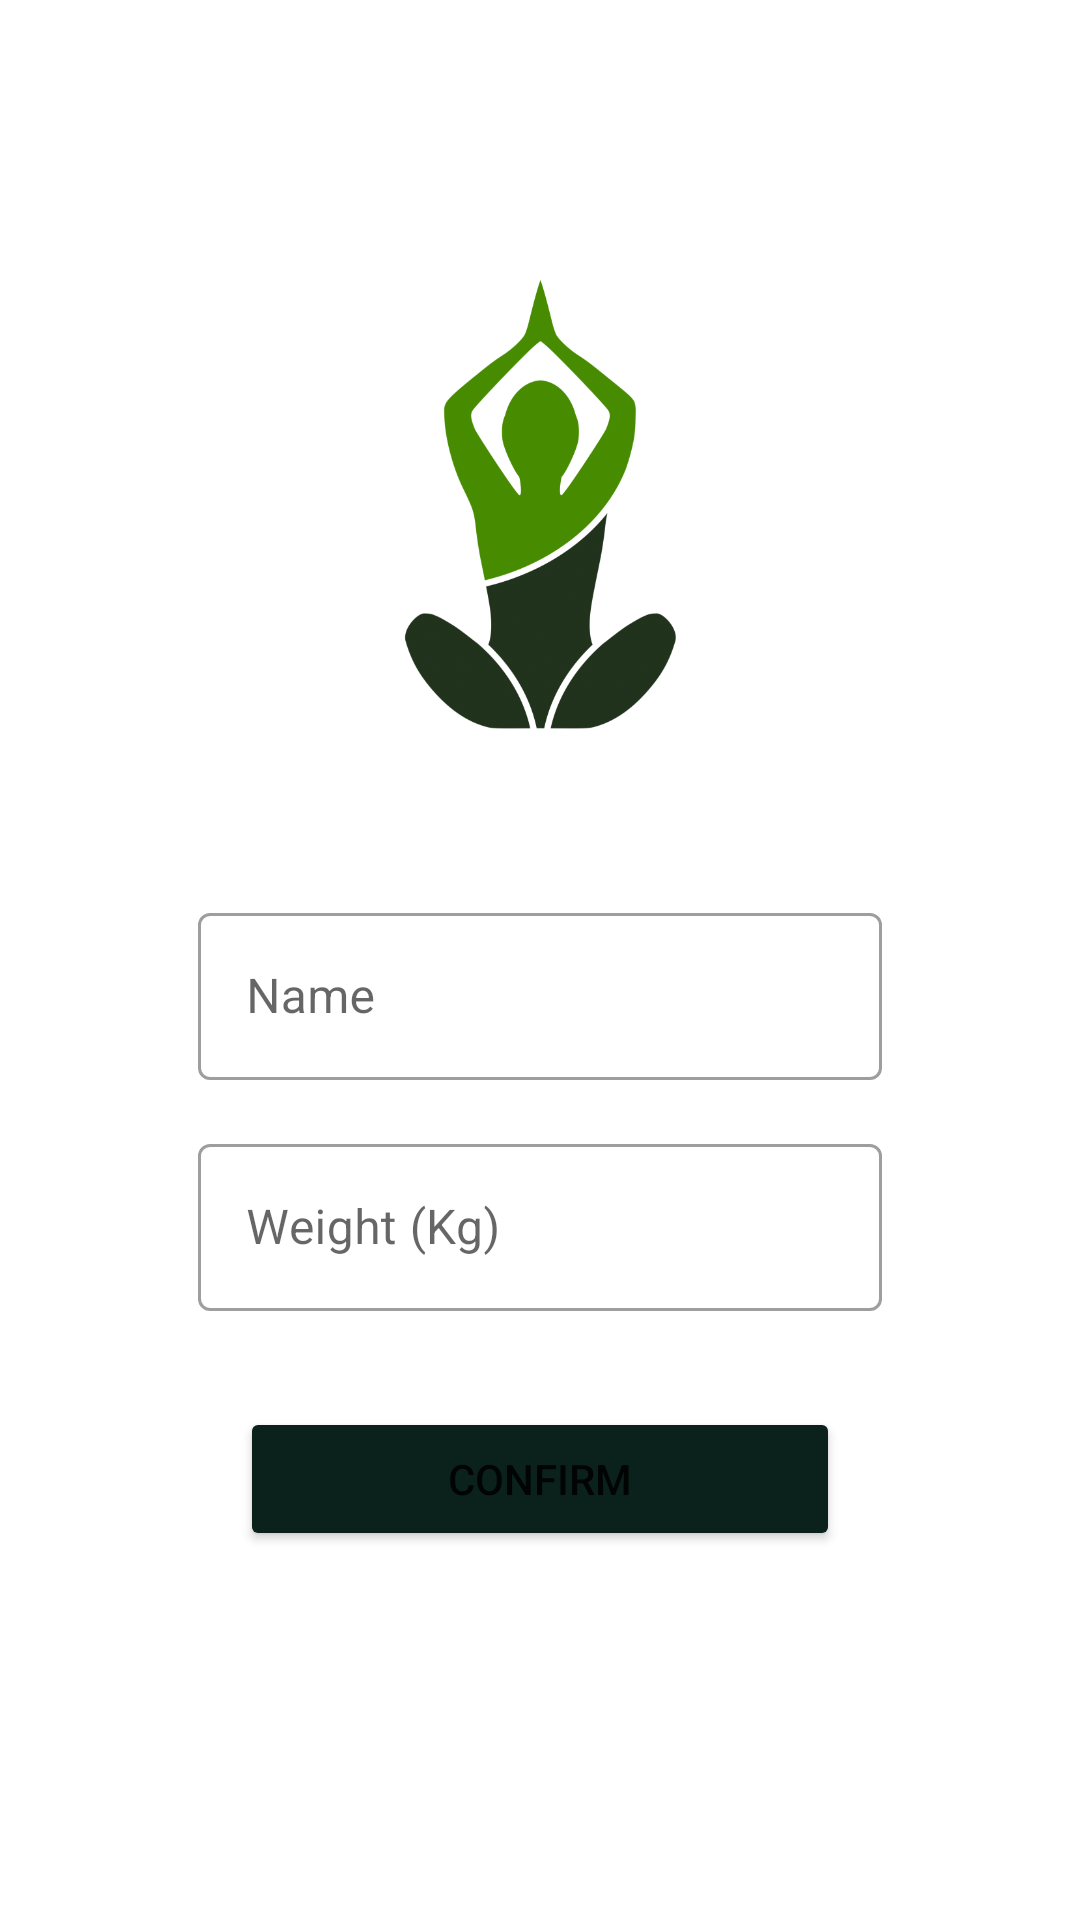

The Android layout XML behind this screen, and the referenced resources:
<!-- AndroidManifest.xml: application theme Theme.Yoga -->
<!-- res/layout/fragment_create_profile.xml -->
<?xml version="1.0" encoding="utf-8"?>
<LinearLayout xmlns:android="http://schemas.android.com/apk/res/android"
    xmlns:app="http://schemas.android.com/apk/res-auto"
    xmlns:tools="http://schemas.android.com/tools"
    android:layout_width="match_parent"
    android:layout_height="match_parent"
    android:gravity="center"
    android:orientation="vertical"
    tools:context=".CreateProfileFragment">

    <LinearLayout
        android:layout_width="match_parent"
        android:layout_height="wrap_content"
        android:orientation="vertical"
        android:paddingLeft="50dp"
        android:paddingTop="20dp"
        android:paddingRight="50dp"
        android:paddingBottom="50dp">

        <ImageView
            android:id="@+id/imageView8"
            android:layout_width="wrap_content"
            android:layout_height="150dp"
            android:layout_gravity="center"
            android:layout_marginBottom="40dp"
            android:scaleType="fitCenter"
            android:src="@drawable/create_profile_logo"
            android:tintMode="multiply"
            app:srcCompat="@drawable/create_profile_logo"
            app:tint="#6BA85E"
            tools:srcCompat="@drawable/create_profile_logo" />

        <com.google.android.material.textfield.TextInputLayout
            android:id="@+id/etOnNameLayout"
            style="@style/Widget.MaterialComponents.TextInputLayout.OutlinedBox"
            android:layout_width="match_parent"
            android:layout_height="match_parent"
            android:layout_marginStart="16dp"
            android:layout_marginTop="16dp"
            android:layout_marginEnd="16dp"
            android:enabled="true"
            android:hint="Name"
            app:layout_constraintEnd_toEndOf="parent"
            app:layout_constraintStart_toStartOf="parent"
            app:layout_constraintTop_toBottomOf="@+id/textView">

            <com.google.android.material.textfield.TextInputEditText
                android:id="@+id/etOnName"
                android:layout_width="match_parent"
                android:layout_height="wrap_content"
                android:inputType="textPersonName" />

        </com.google.android.material.textfield.TextInputLayout>

        <com.google.android.material.textfield.TextInputLayout
            android:id="@+id/etOnWeightLayout"
            style="@style/Widget.MaterialComponents.TextInputLayout.OutlinedBox"
            android:layout_width="match_parent"
            android:layout_height="match_parent"
            android:layout_marginStart="16dp"
            android:layout_marginTop="16dp"
            android:layout_marginEnd="16dp"
            android:enabled="true"
            android:hint="Weight (Kg)"
            app:layout_constraintEnd_toEndOf="parent"
            app:layout_constraintStart_toStartOf="parent"
            app:layout_constraintTop_toBottomOf="@+id/textView">

            <com.google.android.material.textfield.TextInputEditText
                android:id="@+id/etOnWeight"
                android:layout_width="match_parent"
                android:layout_height="wrap_content"
                android:inputType="number" />

        </com.google.android.material.textfield.TextInputLayout>

        <Button
            android:id="@+id/btnConfirm"
            android:layout_width="200sp"
            android:layout_height="wrap_content"
            android:layout_gravity="center_horizontal"
            android:layout_marginTop="32dp"
            android:backgroundTint="@color/app_action_color"
            android:text="CONFIRM"
            android:textAllCaps="false"
            app:layout_constraintEnd_toEndOf="parent"
            app:layout_constraintStart_toStartOf="parent"
            app:layout_constraintTop_toBottomOf="@+id/statisticsDailyTimeTextInputLayout" />

    </LinearLayout>

</LinearLayout>
<!-- resources referenced by this layout -->
<resources>
  <color name="app_action_color">#0A221B</color>
  <!-- drawable create_profile_logo: png bitmap (drawable-v24, 52817 bytes) -->
  <style name="Theme.Yoga" parent="Theme.MaterialComponents.DayNight.NoActionBar">
          <item name="themeTag">Yoga</item>
          
          <item name="colorPrimary">@color/app_secondary_color</item>
          <item name="colorPrimaryVariant">@color/app_secondary_color</item>
          <item name="colorOnPrimary">@color/white</item>
          
          <item name="colorSecondary">@color/teal_200</item>
          <item name="colorSecondaryVariant">#B3FF98</item>
          <item name="colorOnSecondary">@color/black</item>
          
          <item name="android:statusBarColor">?attr/colorPrimaryVariant</item>
          
      </style>
  <color name="app_secondary_color">#1E4E29</color>
  <color name="white">#FFFFFFFF</color>
  <color name="teal_200">#FF03DAC5</color>
  <color name="black">#FF000000</color>
</resources>
